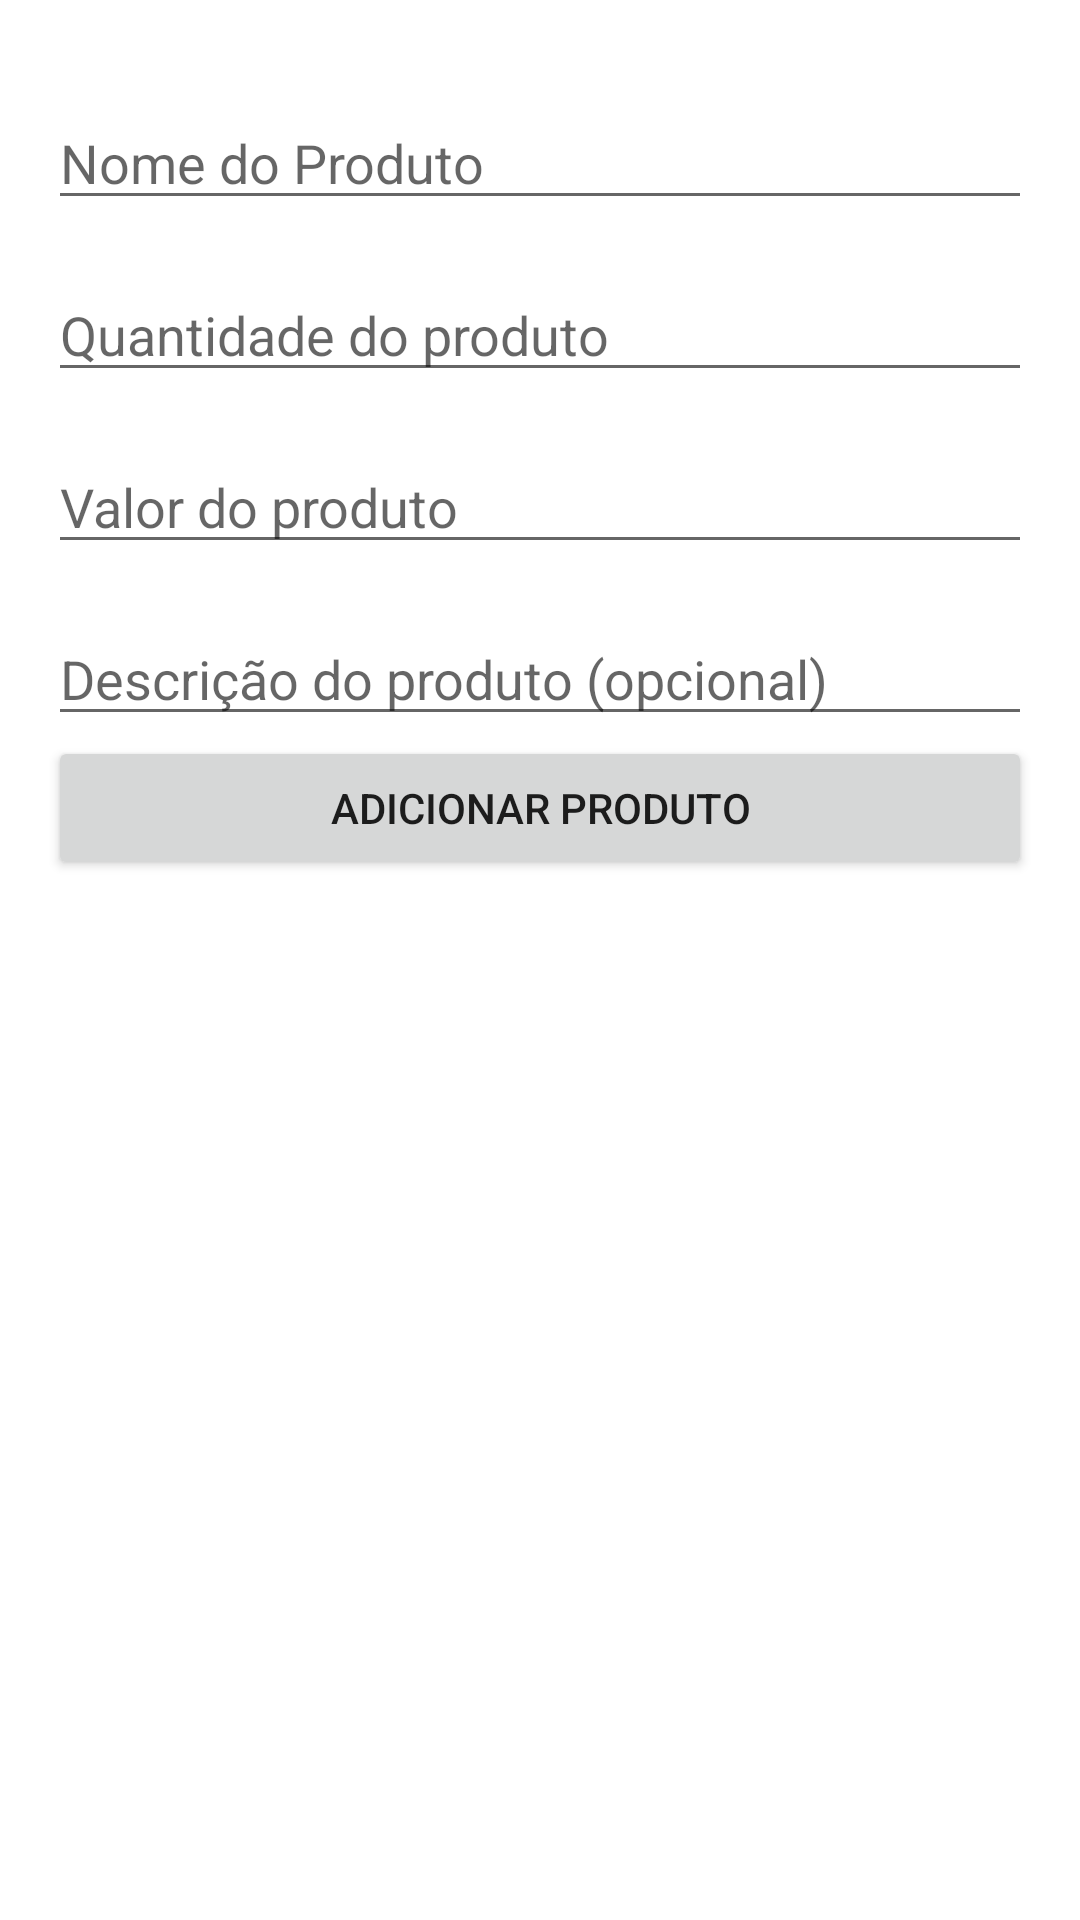

Reconstruct the res/layout file that produces this screen, plus the resources it refers to.
<!-- AndroidManifest.xml: application theme Theme.TesteOmie -->
<!-- res/layout/add_item_dialog.xml -->
<?xml version="1.0" encoding="utf-8"?>
<androidx.constraintlayout.widget.ConstraintLayout xmlns:android="http://schemas.android.com/apk/res/android"
    xmlns:app="http://schemas.android.com/apk/res-auto"
    xmlns:tools="http://schemas.android.com/tools"
    android:layout_width="match_parent"
    android:layout_height="match_parent"
    android:padding="16dp">

    <EditText
        android:id="@+id/etProductName"
        android:layout_width="match_parent"
        android:layout_height="wrap_content"
        app:layout_constraintEnd_toEndOf="parent"
        app:layout_constraintStart_toStartOf="parent"
        app:layout_constraintTop_toTopOf="parent"
        android:layout_marginVertical="16dp"
        android:hint="Nome do Produto"/>

    <EditText
        android:id="@+id/etProductAmount"
        android:layout_width="match_parent"
        android:layout_height="wrap_content"
        app:layout_constraintEnd_toEndOf="parent"
        app:layout_constraintStart_toStartOf="parent"
        app:layout_constraintTop_toBottomOf="@id/etProductName"
        android:layout_marginVertical="16dp"
        android:hint="Quantidade do produto"
        android:inputType="number"/>

    <EditText
        android:id="@+id/etProductValue"
        android:layout_width="match_parent"
        android:layout_height="wrap_content"
        app:layout_constraintEnd_toEndOf="parent"
        app:layout_constraintStart_toStartOf="parent"
        app:layout_constraintTop_toBottomOf="@id/etProductAmount"
        android:layout_marginVertical="16dp"
        android:hint="Valor do produto"
        android:inputType="numberDecimal"/>


    <EditText
        android:id="@+id/etProductDesc"
        android:layout_width="match_parent"
        android:layout_height="wrap_content"
        android:layout_marginVertical="16dp"
        android:hint="Descrição do produto (opcional)"
        android:inputType="text"
        app:layout_constraintEnd_toEndOf="parent"
        app:layout_constraintStart_toStartOf="parent"
        app:layout_constraintTop_toBottomOf="@+id/etProductValue" />

    <Button
        android:id="@+id/btnAddProduct"
        android:layout_width="match_parent"
        android:layout_height="wrap_content"
        android:text="Adicionar Produto"
        app:layout_constraintEnd_toEndOf="parent"
        app:layout_constraintStart_toStartOf="parent"
        app:layout_constraintTop_toBottomOf="@+id/etProductDesc" />

</androidx.constraintlayout.widget.ConstraintLayout>
<!-- resources referenced by this layout -->
<resources>
  <style name="Theme.TesteOmie" parent="Theme.MaterialComponents.DayNight.DarkActionBar">
          
          <item name="colorPrimary">@color/purple_500</item>
          <item name="colorPrimaryVariant">@color/purple_700</item>
          <item name="colorOnPrimary">@color/white</item>
          
          <item name="colorSecondary">@color/teal_200</item>
          <item name="colorSecondaryVariant">@color/teal_700</item>
          <item name="colorOnSecondary">@color/black</item>
          
          <item name="android:statusBarColor">?attr/colorPrimaryVariant</item>
          
      </style>
  <!-- not gathered from this repository: default colours our renderer supplied (Android Studio template values) -->
  <color name="purple_500">#FF6200EE</color>
  <color name="purple_700">#FF3700B3</color>
  <color name="teal_200">#FF03DAC5</color>
  <color name="teal_700">#FF018786</color>
  <color name="black">#FF000000</color>
  <color name="white">#FFFFFFFF</color>
</resources>
